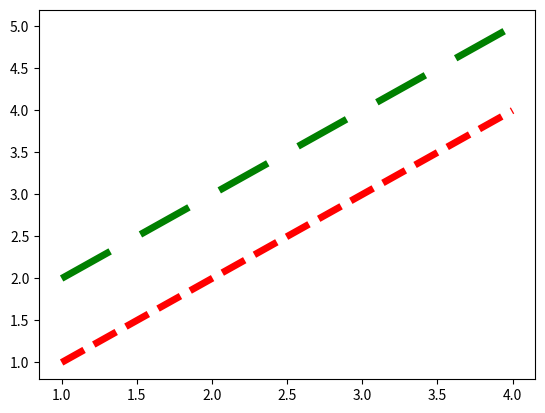

Generate this figure with matplotlib:


import matplotlib.pyplot as plt

x = [1,2,3,4]
y1 = [1,2,3,4]
y2 = [2,3,4,5]

plt.plot(x,y1,color='red',
         linewidth=5,
         linestyle='--')

plt.plot(x,y2,color='green',
         linewidth=5,
         dashes=[8,5])

plt.show()